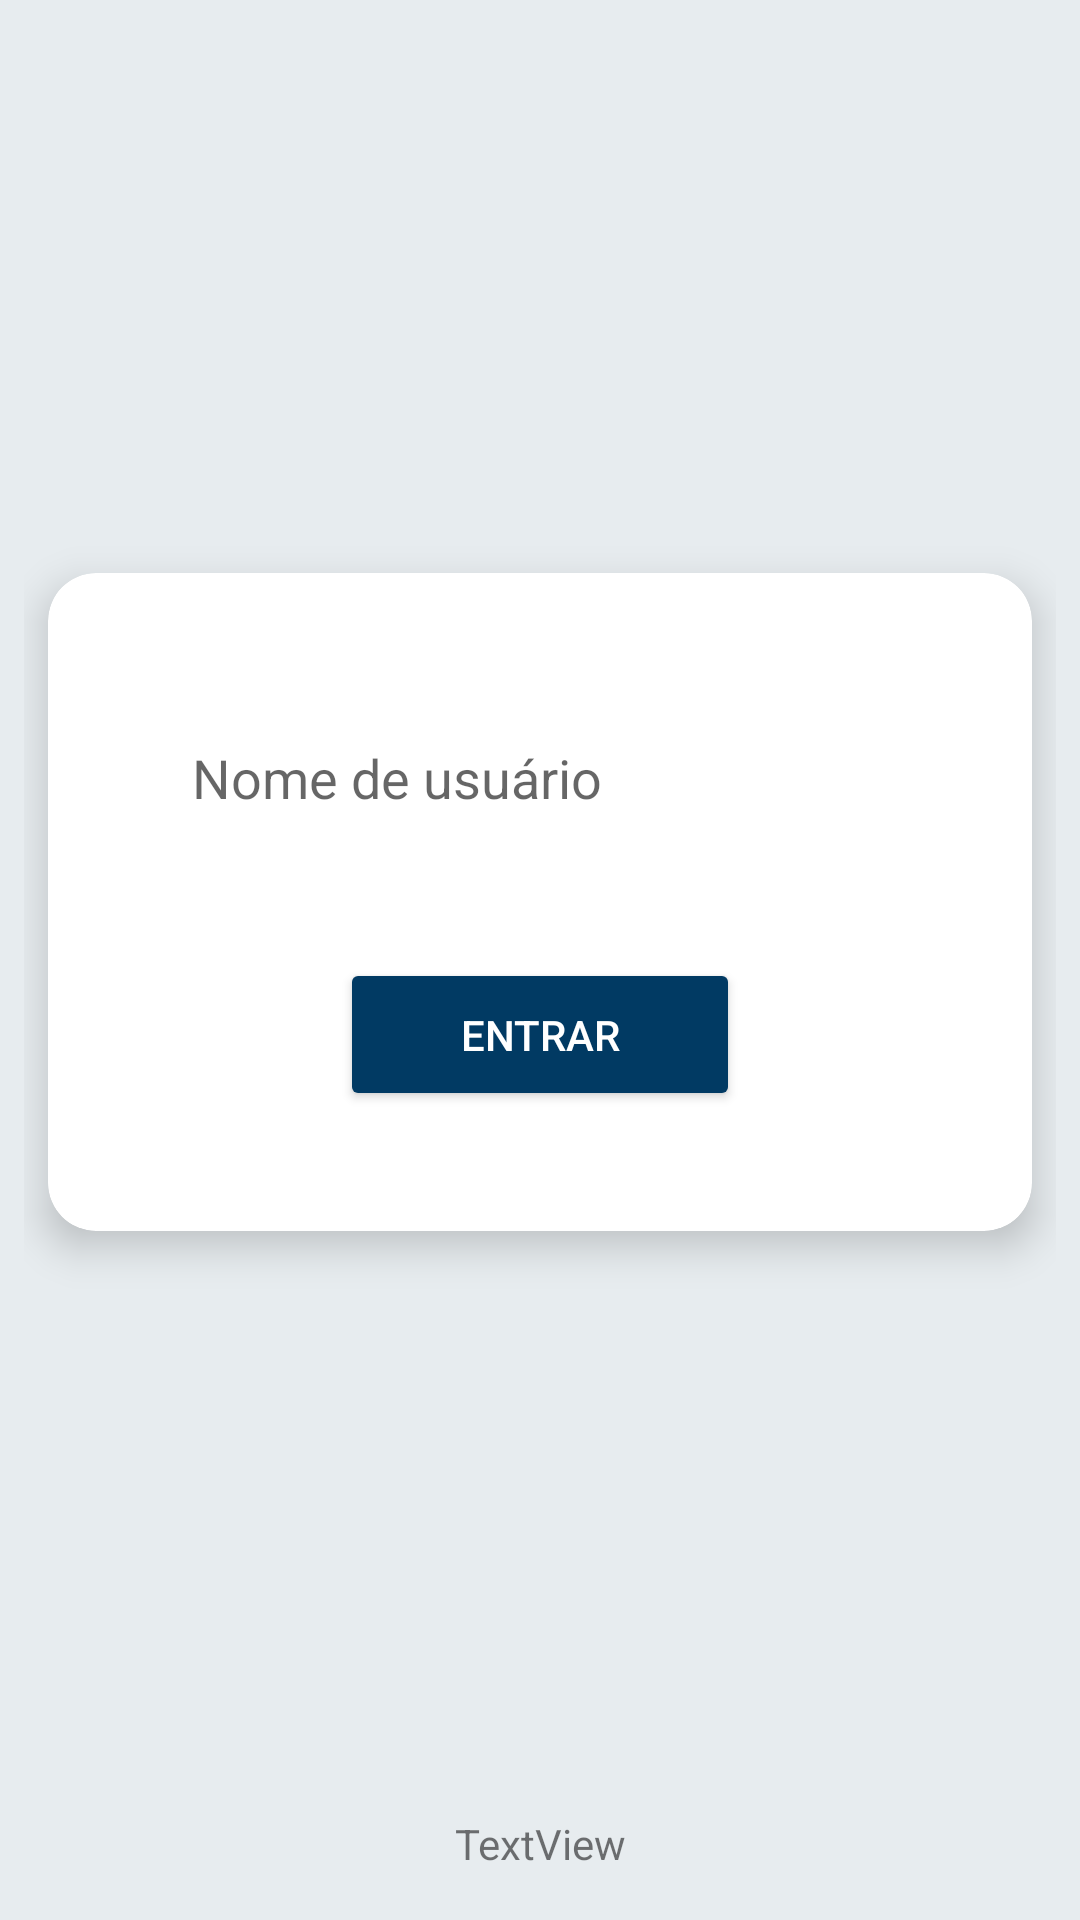

Layout XML and referenced resources for this Android screen:
<!-- AndroidManifest.xml: application theme Theme.Chatroom -->
<!-- res/layout/fragment_registration.xml -->
<?xml version="1.0" encoding="utf-8"?>
<androidx.constraintlayout.widget.ConstraintLayout xmlns:android="http://schemas.android.com/apk/res/android"
    xmlns:app="http://schemas.android.com/apk/res-auto"
    xmlns:tools="http://schemas.android.com/tools"
    android:layout_width="match_parent"
    android:layout_height="match_parent"
    android:background="@color/background_01"
    android:padding="8dp">

    <androidx.cardview.widget.CardView
        android:id="@+id/card_row"
        android:layout_width="match_parent"
        android:layout_height="wrap_content"
        android:layout_margin="8dp"
        android:layout_marginStart="8dp"
        android:layout_marginTop="8dp"
        android:layout_marginEnd="8dp"
        android:layout_marginBottom="8dp"
        app:cardCornerRadius="16dp"
        app:cardElevation="8dp"
        app:contentPadding="8dp"
        app:layout_constraintBottom_toBottomOf="parent"
        app:layout_constraintEnd_toEndOf="parent"
        app:layout_constraintStart_toStartOf="parent"
        app:layout_constraintTop_toTopOf="parent"
        app:layout_constraintVertical_bias="0.45">

        <androidx.constraintlayout.widget.ConstraintLayout
            android:layout_width="match_parent"
            android:layout_height="wrap_content">

            <EditText
                android:id="@+id/nickname"
                android:layout_width="match_parent"
                android:layout_height="wrap_content"
                android:layout_marginStart="24dp"
                android:layout_marginTop="32dp"
                android:layout_marginEnd="24dp"
                android:background="@drawable/edit_text_style"
                android:hint="@string/prompt_email"
                android:inputType="textEmailAddress"
                android:padding="16dp"
                android:selectAllOnFocus="true"
                app:layout_constraintBottom_toBottomOf="parent"
                app:layout_constraintEnd_toEndOf="parent"
                app:layout_constraintStart_toStartOf="parent"
                app:layout_constraintTop_toTopOf="parent"
                app:layout_constraintVertical_bias="0.0" />

            <Button
                android:id="@+id/registerBtn"
                android:layout_width="wrap_content"
                android:layout_height="wrap_content"
                android:layout_gravity="start"
                android:layout_marginTop="32dp"
                android:layout_marginBottom="32dp"
                android:backgroundTint="@color/login_button_background_color"
                android:enabled="true"
                android:paddingStart="40dp"
                android:paddingTop="16dp"
                android:paddingEnd="40dp"
                android:paddingBottom="16dp"
                android:text="@string/action_sign_in"
                android:textColor="@color/login_button_text_color"
                app:cornerRadius="16dp"
                app:layout_constraintBottom_toBottomOf="parent"
                app:layout_constraintEnd_toEndOf="parent"
                app:layout_constraintStart_toStartOf="parent"
                app:layout_constraintTop_toBottomOf="@+id/nickname" />


        </androidx.constraintlayout.widget.ConstraintLayout>

    </androidx.cardview.widget.CardView>

    <TextView
        android:id="@+id/textView"
        android:layout_width="wrap_content"
        android:layout_height="wrap_content"
        android:layout_marginBottom="8dp"
        android:text="TextView"
        app:layout_constraintBottom_toBottomOf="parent"
        app:layout_constraintEnd_toEndOf="parent"
        app:layout_constraintStart_toStartOf="parent"
        app:layout_constraintTop_toBottomOf="@+id/card_row"
        app:layout_constraintVertical_bias="1.0" />


</androidx.constraintlayout.widget.ConstraintLayout>
<!-- resources referenced by this layout -->
<resources>
  <color name="background_01">#E7ECEF</color>
  <string name="action_sign_in">Entrar</string>
  <string name="prompt_email">Nome de usuário</string>
  <style name="Theme.Chatroom" parent="Theme.MaterialComponents.DayNight.DarkActionBar">
          
          <item name="colorPrimary">@color/primary</item>
          <item name="colorPrimaryVariant">@color/primary_variant</item>
          <item name="colorOnPrimary">@color/white</item>
          
          <item name="colorSecondary">@color/secondary</item>
          <item name="colorSecondaryVariant">@color/secondary_variant</item>
          <item name="colorOnSecondary">@color/black</item>
          
          <item name="android:statusBarColor">?attr/colorPrimaryVariant</item>
          
      </style>
  <color name="primary">#ff595e</color>
  <color name="primary_variant">#f94144</color>
  <color name="white">#f8f9fa</color>
  <color name="secondary">#06d6a0</color>
  <color name="secondary_variant">#43aa8b</color>
  <color name="black">#333533</color>
</resources>
